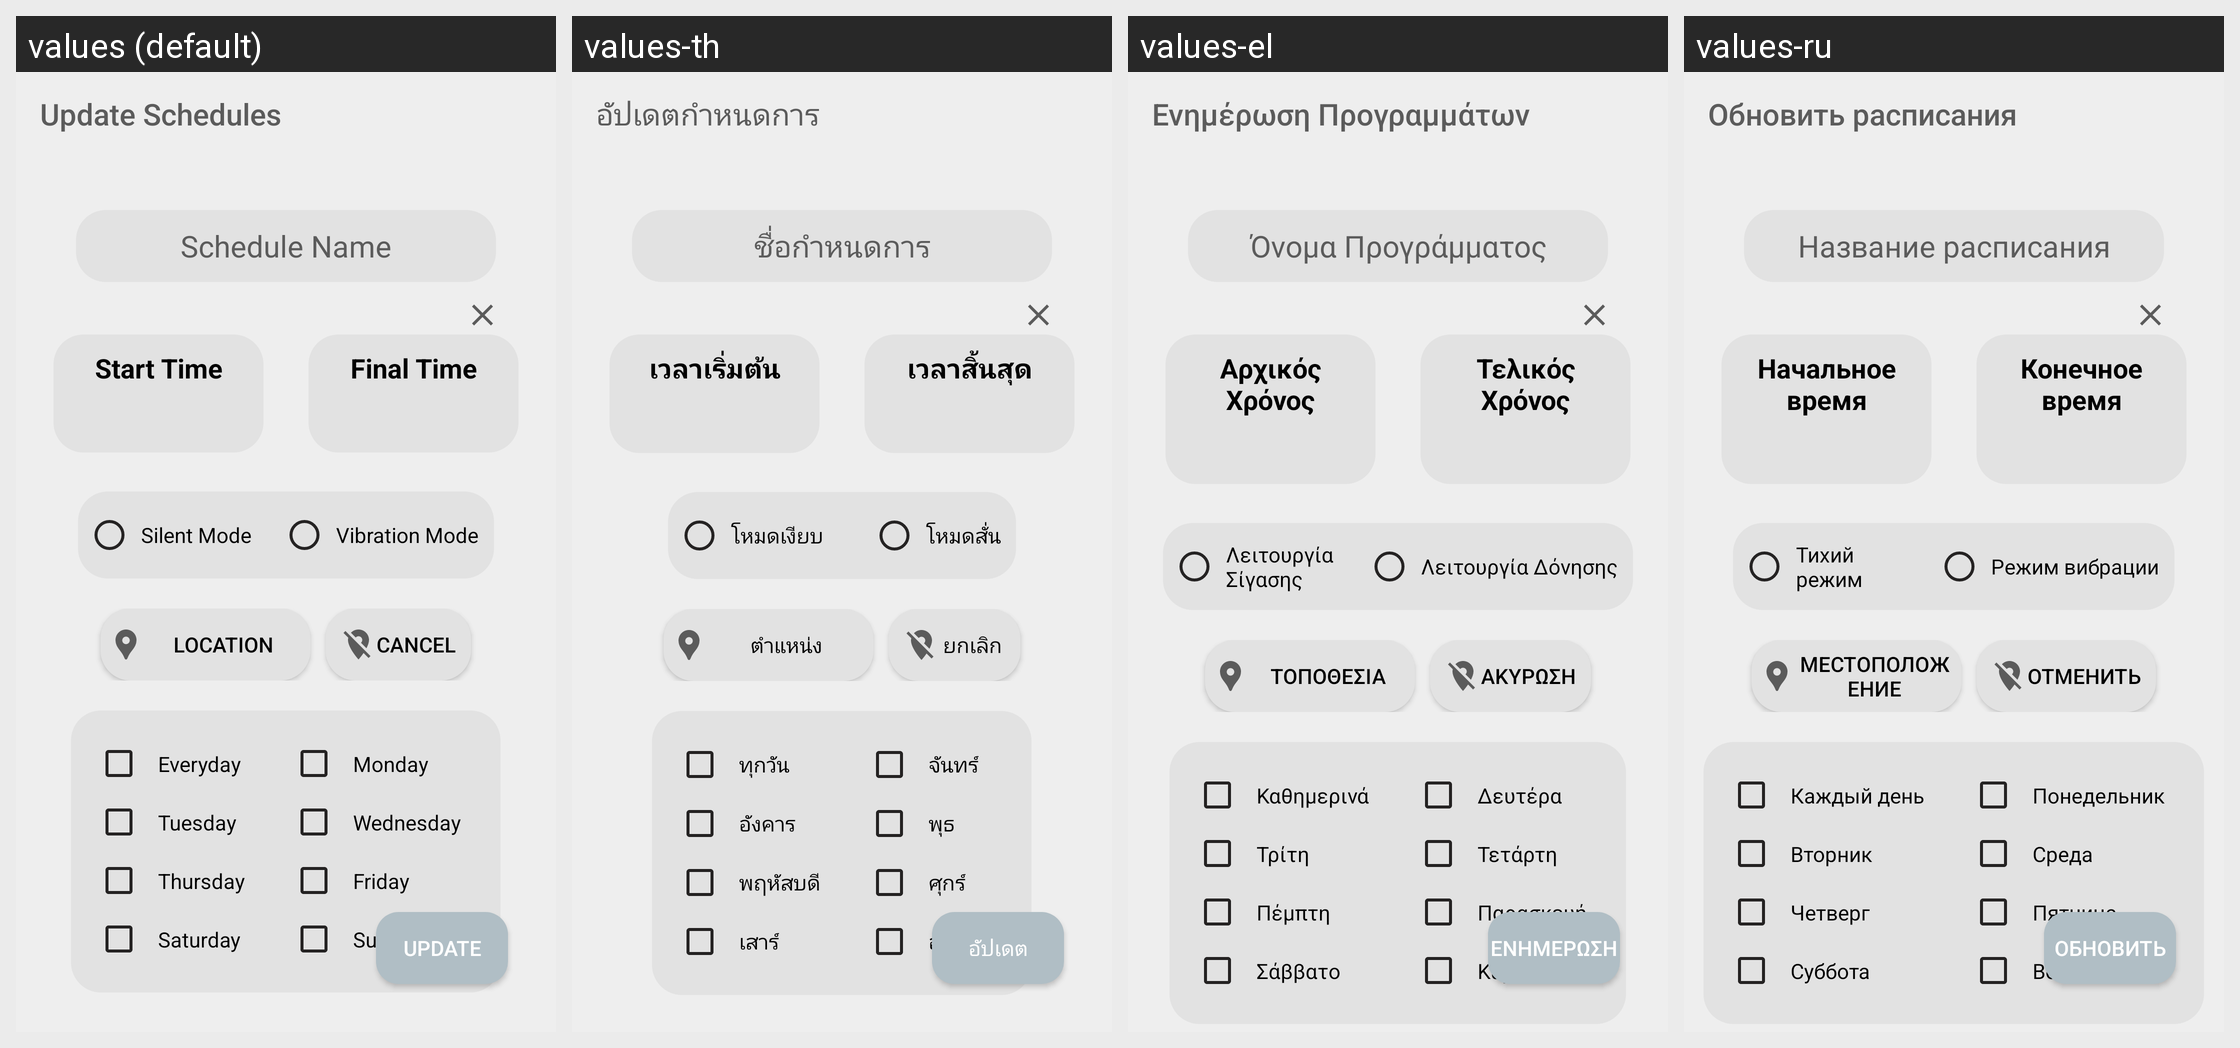

Strings drawn on this Android screen and how each of the app's shown locales translates them:
Android screen res/layout/activity_update.xml rendered under 4 locales, left to right: values (default), values-th, values-el, values-ru. Device: Nexus 5 (rendered at 1080×1920; each locale shown at half size, 540×960, under a caption strip naming it); theme Theme.SilentCompanion.
Other locales in the repository, not shown: values-ar, values-bn, values-de, values-en, values-es, values-hi, values-in, values-it, values-ja, values-ko, values-ml, values-nl, values-pt, values-sr, values-ta, values-tr, values-uk, values-ur, values-zh.
Strings drawn on this screen, with the default value and each locale's value (text and hints the layout hard-codes, and strings that could not be matched under every locale, appear in the picture but are not listed):

update_shedules
  values: Update Schedules
  values-th: อัปเดตกำหนดการ
  values-el: Ενημέρωση Προγραμμάτων
  values-ru: Обновить расписания

schedule_name
  values: Schedule Name
  values-th: ชื่อกำหนดการ
  values-el: Όνομα Προγράμματος
  values-ru: Название расписания

initial_time
  values: Start Time
  values-th: เวลาเริ่มต้น
  values-el: Αρχικός Χρόνος
  values-ru: Начальное время

final_time
  values: Final Time
  values-th: เวลาสิ้นสุด
  values-el: Τελικός Χρόνος
  values-ru: Конечное время

cancel
  values: Cancel
  values-th: ยกเลิก
  values-el: Ακύρωση
  values-ru: Отменить

silent_mode
  values: Silent Mode
  values-th: โหมดเงียบ
  values-el: Λειτουργία Σίγασης
  values-ru: Тихий режим

vibration_mode
  values: Vibration Mode
  values-th: โหมดสั่น
  values-el: Λειτουργία Δόνησης
  values-ru: Режим вибрации

location
  values: Location
  values-th: ตำแหน่ง
  values-el: Τοποθεσία
  values-ru: Местоположение

everyday
  values: Everyday
  values-th: ทุกวัน
  values-el: Καθημερινά
  values-ru: Каждый день

monday
  values: Monday
  values-th: จันทร์
  values-el: Δευτέρα
  values-ru: Понедельник

tuesday
  values: Tuesday
  values-th: อังคาร
  values-el: Τρίτη
  values-ru: Вторник

wednesday
  values: Wednesday
  values-th: พุธ
  values-el: Τετάρτη
  values-ru: Среда

thursday
  values: Thursday
  values-th: พฤหัสบดี
  values-el: Πέμπτη
  values-ru: Четверг

friday
  values: Friday
  values-th: ศุกร์
  values-el: Παρασκευή
  values-ru: Пятница

saturday
  values: Saturday
  values-th: เสาร์
  values-el: Σάββατο
  values-ru: Суббота

sunday
  values: Sunday
  values-th: อาทิตย์
  values-el: Κυριακή
  values-ru: Воскресенье

update
  values: Update
  values-th: อัปเดต
  values-el: Ενημέρωση
  values-ru: Обновить
